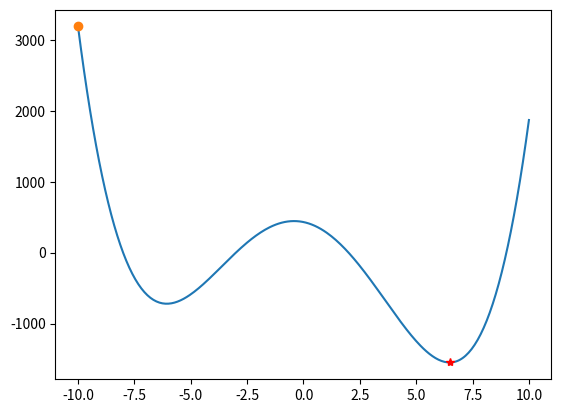

Generate this figure with matplotlib:
import numpy as np
import matplotlib.pyplot as plt

def inputfun(x):
    return (x-2)*(x+3)*(x+8)*(x-9)

initT = 1000 #初始温度
minT = 1 #温度下限
iterL = 1000 #每个T值的迭代次数
delta = 0.95 #温度衰减系数
k = 1

initx = -10
nowt = initT
print ("初始解：",initx)

xx = np.linspace(-10,10,300)
yy = inputfun(xx)
plt.figure()
plt.plot(xx,yy)
plt.plot(initx,inputfun(initx),'o')

#模拟退火算法寻找最小值过程
while nowt>minT:
    for i in np.arange(1,iterL,1):
        funVal = inputfun(initx)
        xnew = initx+(2*np.random.rand()-1)
        if xnew>=-10 and xnew<=10:
            funnew = inputfun(xnew)
            res = funnew-funVal
            if res<0:
                initx = xnew
            else:
                p = np.exp(-(res)/(k*nowt))
                if np.random.rand()<p:
                    initx = xnew
#            print initx-xnew
#    print initx
#    print nowt
    nowt = nowt*delta

print ("最优解：",initx)
print ("最优值：",inputfun(initx))
plt.plot(initx,inputfun(initx),'*r')
plt.show()